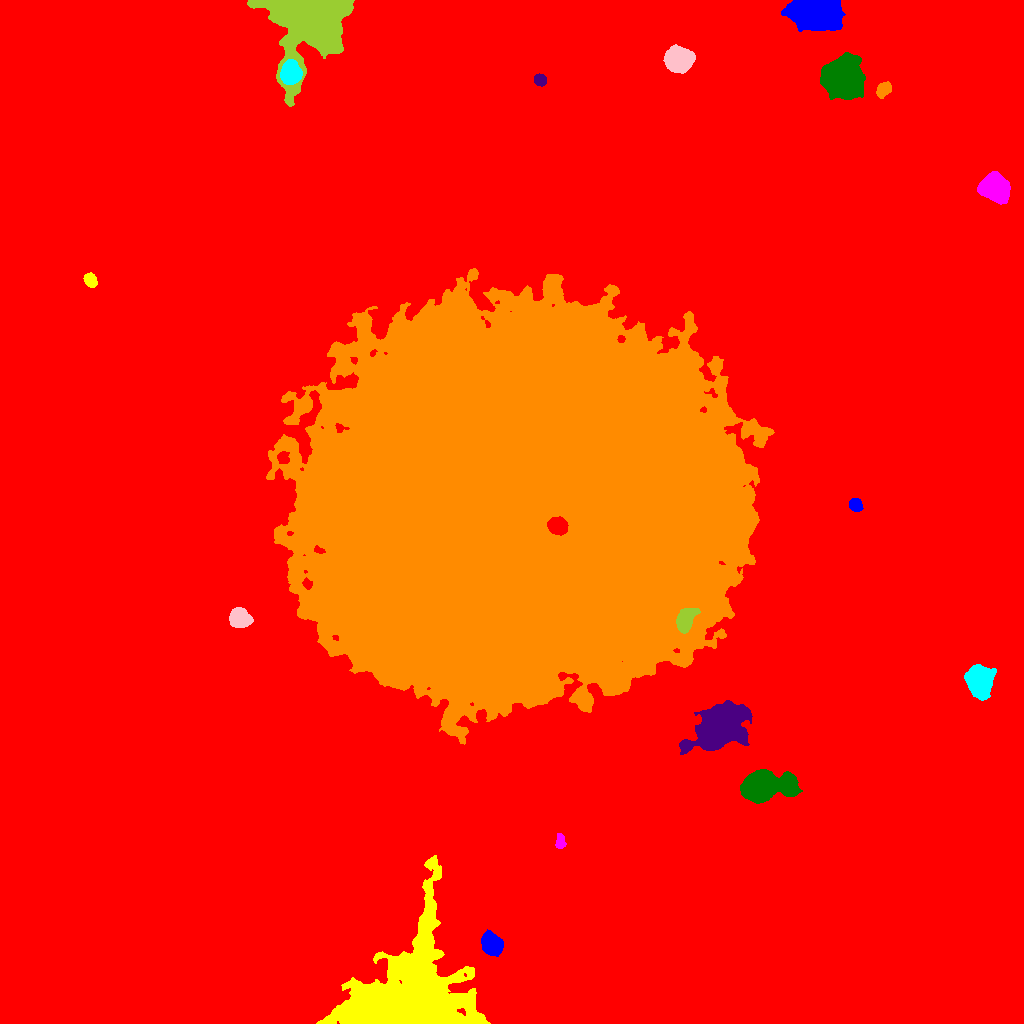

The table this chart was drawn from, first rows:
ID, X, Y, A, B, theta, total_flux, mu_max, mu_median, mu_mean, R_fwhm, R_e, R10, R90, x_start, x_end, y_start, y_end, area, greylevel
0, 487.5, 490.3, 304.3, 274.3, 1.287, 4447280, 36.0, 4.0, 5.153, 67.59, 237.2, 87.5, 400.2, 0, 1023, 0, 1023, 863054, 5.153
1, 491.7, 79.54, 5.104, 4.042, -0.9923, 7882, 55.0, 14.0, 17.63, 5.917, 5.754, 2.257, 9.39, 481, 503, 67, 94, 447, 36.63
2, 409.8, 31.62, 33.55, 25.74, 0.9482, 123054, 57.0, 11.0, 13.82, 15.47, 26.47, 8.722, 45.14, 316, 490, 0, 168, 8907, 29.82
3, 560.3, 181.1, 3.681, 2.281, 1.524, 559.0, 10.0, 4.0, 4.141, 4.37, 3.478, 1.262, 5.499, 555, 566, 175, 190, 135, 22.14
4, 762.1, 237.1, 11.09, 6.028, 0.07762, 43631, 137.0, 17.0, 30.43, 7.979, 8.704, 3.29, 16.24, 740, 802, 220, 254, 1434, 47.43
5, 720, 297.3, 12.85, 8.717, 0.5836, 29800, 46.0, 10.0, 13.19, 12.15, 12.28, 4.754, 21.05, 679, 752, 269, 323, 2260, 31.19
6, 515.8, 517.9, 91.34, 84.1, 0.498, 5668935, 191.0, 28.0, 35.45, 45.06, 108.8, 38.78, 182, 266, 774, 279, 755, 159928, 51.45
7, 980.1, 341.9, 6.955, 5.389, 1.56, 14173, 54.0, 14.0, 17.43, 8.137, 7.59, 2.985, 12.63, 964, 996, 323, 359, 813, 35.43
8, 239.6, 405.4, 4.634, 4.125, -0.2381, 5831, 42.0, 13.0, 14.84, 6.155, 5.557, 2.185, 8.974, 229, 253, 396, 416, 393, 32.84
9, 685.1, 404.2, 6.063, 3.72, 1.109, 3351, 21.0, 7.0, 8.274, 6.18, 5.781, 2.257, 9.474, 676, 700, 390, 415, 405, 54.27
10, 557.8, 497.6, 4.35, 3.804, -0.2383, 12003, 82.0, 37.0, 37.51, 6.77, 5.323, 2.185, 8.176, 547, 568, 488, 507, 320, 204.5
11, 855.5, 518.3, 3.112, 2.763, -0.6465, 1294, 18.0, 8.0, 7.842, 4.82, 3.785, 1.493, 5.944, 849, 863, 512, 525, 165, 29.84
12, 90.44, 743, 3.39, 2.636, -0.9059, 1566, 21.0, 9.0, 9.266, 4.853, 3.909, 1.596, 6.024, 83, 97, 736, 751, 169, 27.27
13, 994.7, 836.3, 6.184, 5.415, -0.5859, 22086, 93.0, 20.0, 28.5, 7.674, 7.114, 2.821, 12.06, 977, 1010, 819, 852, 775, 46.5
14, 843, 944.8, 8.085, 7.8, -0.7221, 69792, 180.0, 26.0, 42.56, 8.921, 9.575, 3.613, 16.96, 820, 865, 924, 971, 1640, 59.56
15, 540.1, 943.4, 2.813, 2.557, -0.3219, 1621, 26.0, 11.0, 11.5, 4.442, 3.478, 1.382, 5.47, 534, 546, 937, 950, 141, 31.5
16, 883.6, 933.8, 3.965, 2.804, 0.7865, 1527, 15.0, 7.0, 7.635, 5.47, 4.26, 1.784, 6.723, 876, 891, 925, 942, 200, 41.63
17, 290.4, 950.7, 5.212, 4.417, 1.532, 6642, 33.0, 14.0, 14.83, 7.777, 6.206, 2.523, 9.739, 280, 302, 939, 964, 448, 45.83
18, 677.8, 964.4, 5.664, 5.263, -0.3711, 21404, 97.0, 23.0, 31.52, 7.464, 6.794, 2.706, 11.42, 663, 695, 950, 979, 679, 48.52
19, 308.9, 1006, 17.9, 16.15, -0.408, 131198, 133.0, 18.0, 30.64, 13.47, 16.03, 5.997, 27.41, 247, 354, 917, 1023, 4282, 47.64
20, 116.2, 994.8, 4.52, 3.874, -0.3394, 8803, 65.0, 21.0, 24.25, 5.997, 5.352, 2.111, 8.649, 106, 128, 985, 1005, 363, 41.25
21, 816.5, 1012, 9.787, 6.751, -0.1321, 75131, 158.0, 29.0, 46.43, 10.84, 9.657, 3.949, 16.61, 781, 845, 992, 1023, 1618, 64.43
